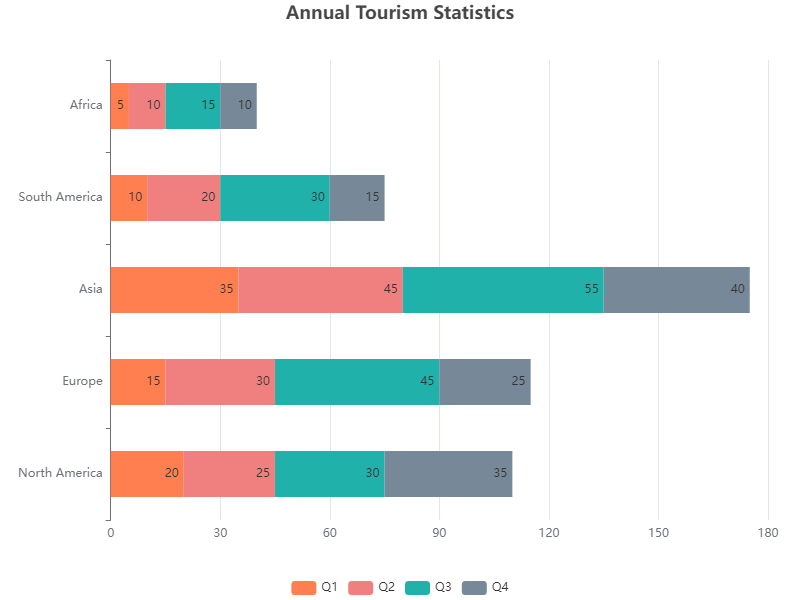

The file beside this chart, header and first rows:
Region, Q1, Q2, Q3, Q4
North America, 20, 25, 30, 35
Europe, 15, 30, 45, 25
Asia, 35, 45, 55, 40
South America, 10, 20, 30, 15
Africa, 5, 10, 15, 10
